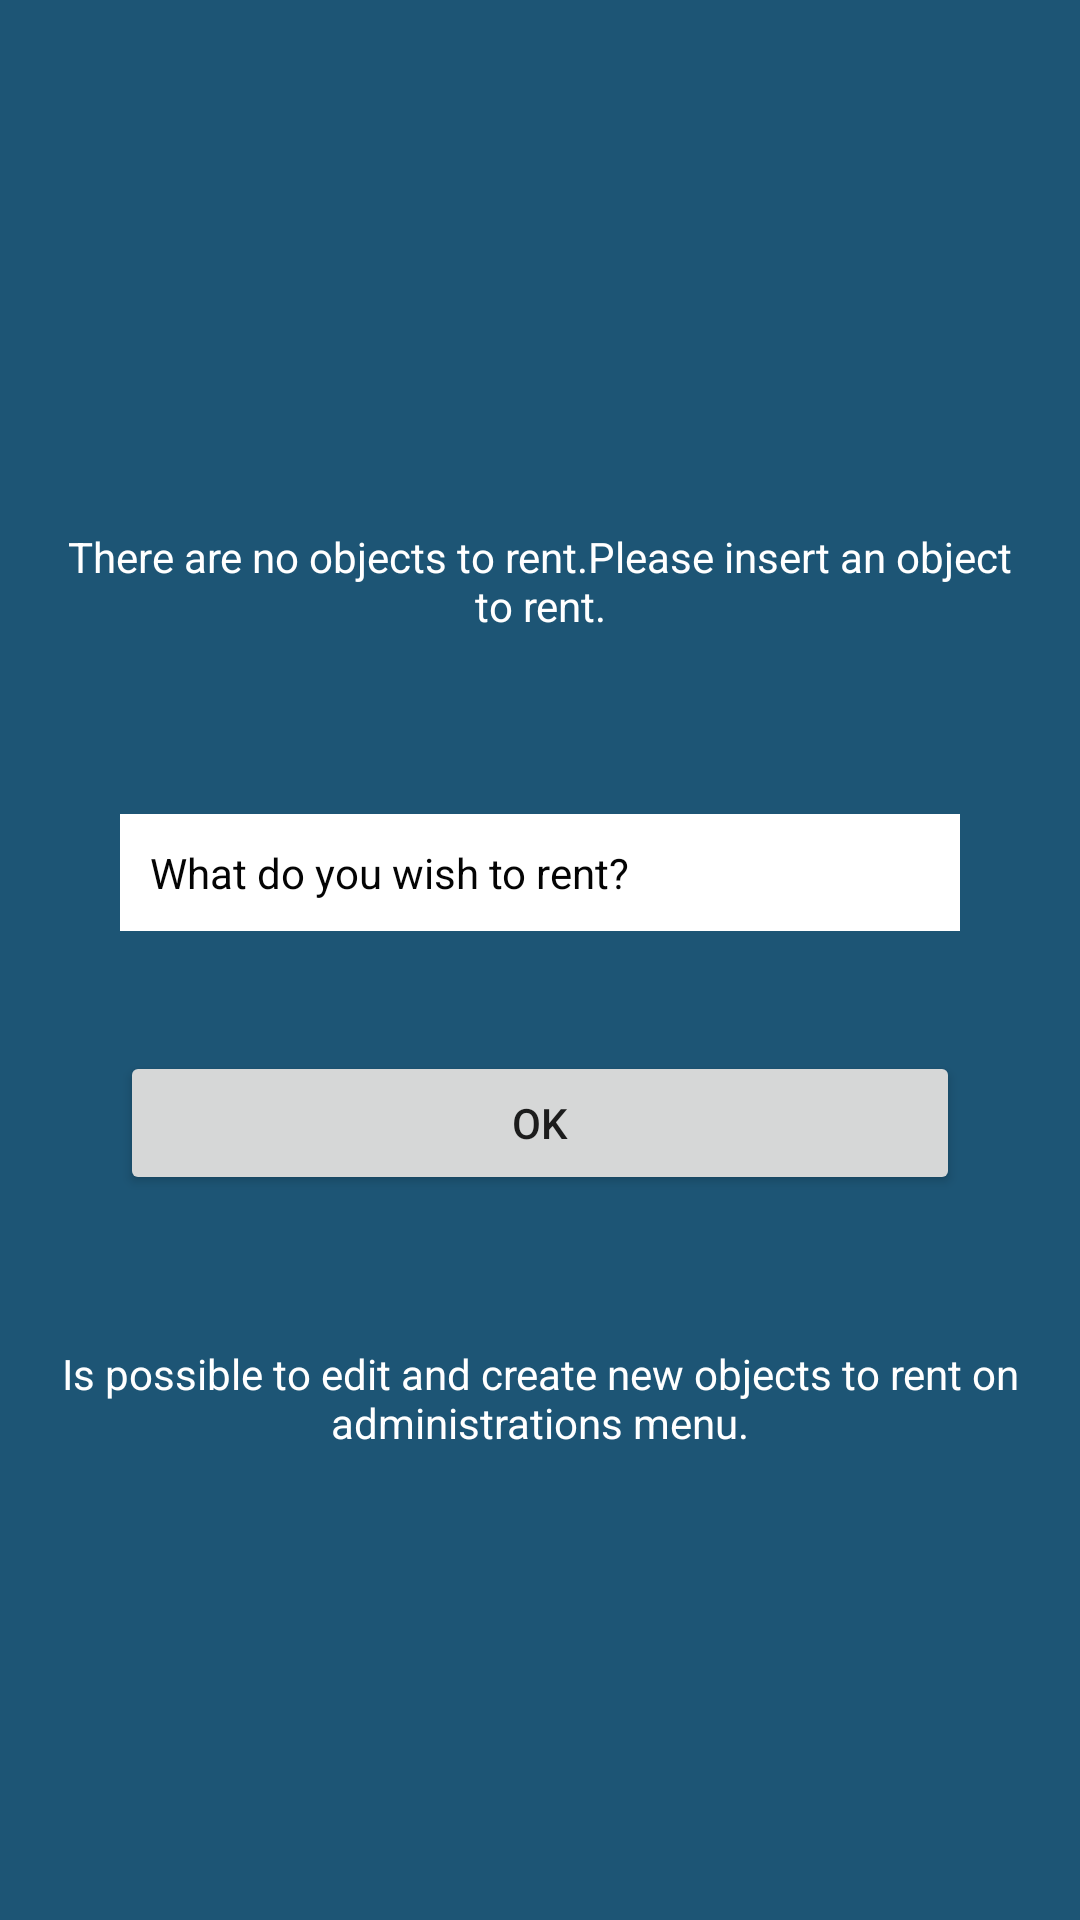

Layout XML and referenced resources for this Android screen:
<!-- AndroidManifest.xml: application theme AppTheme -->
<!-- res/layout/init_alquiler_dialog.xml -->
<?xml version="1.0" encoding="utf-8"?>
<LinearLayout xmlns:android="http://schemas.android.com/apk/res/android"
    android:layout_width="match_parent"
    android:layout_height="match_parent"
    android:background="@color/fondo_aplicacion"
    android:gravity="center"
    android:orientation="vertical">

    <TextView
        android:layout_width="match_parent"
        android:layout_height="wrap_content"
        android:layout_margin="20dp"
        android:gravity="center"
        android:paddingTop="20dp"
        android:textSize="@dimen/dim_text_item"
        android:text="@string/no_se_encuentran_objetos_de_alquiler_init"
        android:textColor="@color/item_text_color"
        android:textColorHint="@color/text_hint_color" />

    <EditText
        android:id="@+id/etAlquiler"
        android:layout_width="match_parent"
        android:layout_height="wrap_content"
        android:layout_margin="40dp"
        android:background="@color/gris"
        android:inputType="textCapWords"
        android:backgroundTint="@color/Blanco"
        android:hint="@string/que_deseas_alquilar"
        android:textSize="@dimen/dim_text_item"
        android:padding="10dp"
        android:layout_marginTop="20dp"
        android:layout_marginEnd="40dp"
        android:layout_marginStart="40dp"
        android:layout_marginBottom="20dp"
        android:textColorHint="@color/negro" />

    <Button
        android:id="@+id/btnAceptar"
        android:layout_width="match_parent"
        android:layout_height="wrap_content"
        android:layout_marginEnd="40dp"
        android:layout_marginStart="40dp"
        android:layout_marginBottom="20dp"
        android:textSize="@dimen/dim_text_item"
        android:padding="10dp"
        android:text="@string/aceptar"/>

    <LinearLayout
        android:layout_width="wrap_content"
        android:layout_height="wrap_content"
        android:orientation="horizontal">

        <TextView
            android:layout_width="match_parent"
            android:layout_height="wrap_content"
            android:layout_margin="20dp"
            android:gravity="center"
            android:paddingTop="10dp"
            android:textSize="@dimen/dim_text_item"
            android:text="@string/podras_editar_en"
            android:textColor="@color/item_text_color"
            android:textColorHint="@color/text_hint_color"
            android:drawableEnd="@drawable/ic_abm_reserv"/>

    </LinearLayout>
</LinearLayout>
<!-- resources referenced by this layout -->
<resources>
  <color name="Blanco">#FFFFFF</color>
  <color name="fondo_aplicacion">#1D5575</color>
  <color name="gris">#E0E0E0</color>
  <color name="item_text_color">#FFFFFF</color>
  <color name="negro">#040404</color>
  <color name="text_hint_color">#AFADAD</color>
  <dimen name="dim_text_item">14sp</dimen>
  <string name="aceptar">OK</string>
  <string name="no_se_encuentran_objetos_de_alquiler_init">There are no objects to rent.Please insert an object to rent.</string>
  <string name="podras_editar_en">Is possible to edit and create new objects to rent on administrations menu.</string>
  <string name="que_deseas_alquilar">What do you wish to rent?</string>
  <style name="AppTheme" parent="Theme.AppCompat.Light.DarkActionBar">
          
          <item name="colorPrimary">@color/colorPrimary</item>
          <item name="colorPrimaryDark">@color/colorPrimaryDark</item>
          <item name="colorAccent">@color/colorAccent</item>
      </style>
  <color name="colorPrimary">#3F51B5</color>
  <color name="colorPrimaryDark">#303F9F</color>
  <color name="colorAccent">#FF4081</color>
</resources>
